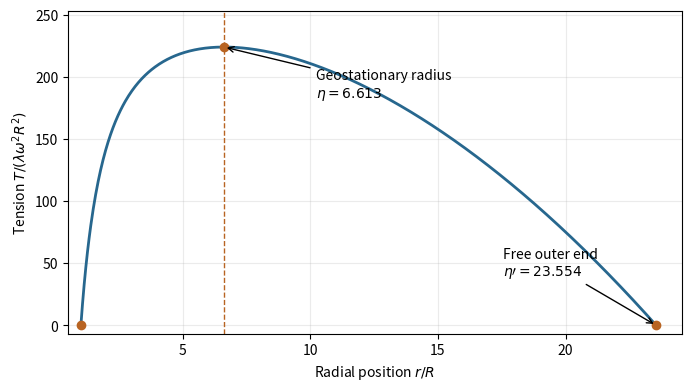

This chart was generated by the following Python code:
"""Original uniform-cable tension plot; Python 3.14, numpy 2.3.5, matplotlib 3.10.7.
Writes the matching opaque PNG basename in the current working directory only.
"""
import numpy as np
import matplotlib
matplotlib.use('Agg')
import matplotlib.pyplot as plt
G=6.6743e-11
rho=5500
omega=2*np.pi/86164
eta=(4*np.pi*G*rho/(3*omega**2))**(1/3)
end=(np.sqrt(1+8*eta**3)-1)/2
x=np.linspace(1,end,700)
tension=eta**3*(1-1/x)-.5*(x*x-1)
peak=eta**3-1.5*eta**2+.5
fig,ax=plt.subplots(figsize=(6.8,3.8),layout='constrained',facecolor='white')
ax.plot(x,tension,color='#27678e',lw=2)
ax.axvline(eta,color='#b86422',ls='--',lw=1)
ax.plot([1,eta,end],[0,peak,0],'o',color='#b86422')
ax.annotate(f'Geostationary radius\n$\\eta={eta:.3f}$',xy=(eta,peak),xytext=(10.2,peak*.82),arrowprops=dict(arrowstyle='->'),ha='left')
ax.annotate(f'Free outer end\n$\\eta\\prime={end:.3f}$',xy=(end,0),xytext=(end-6,peak*.18),arrowprops=dict(arrowstyle='->'))
ax.set(xlabel=r'Radial position $r/R$',ylabel=r'Tension $T/(\lambda\omega^2R^2)$',xlim=(.5,end+1),ylim=(-peak*.03,peak*1.13))
ax.grid(alpha=.25)
fig.savefig('2013-space-elevator-tension.png',dpi=150,facecolor='white',metadata={'Software':'Matplotlib'})
